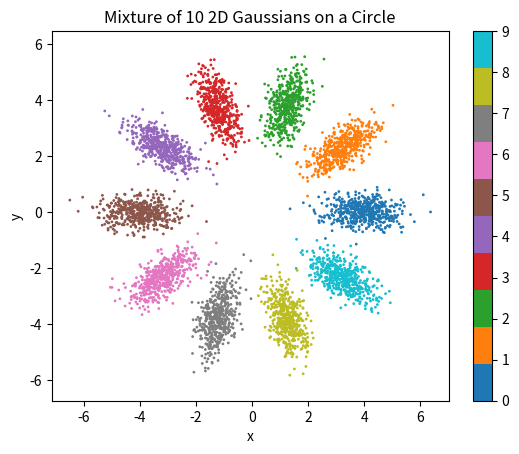

This chart was generated by the following Python code:
import numpy as np
import matplotlib.pyplot as plt


def generate_circular_gaussian_mixture(num_gaussians, num_samples_per_gaussian, radius):
    """
    Generates a mixture of 2D Gaussians distributed on a circle.

    Args:
        num_gaussians: The number of Gaussians in the mixture.
        num_samples_per_gaussian: The number of samples to generate from each Gaussian.
        radius: The radius of the circle on which the Gaussians are distributed.

    Returns:
        A numpy array of shape (num_gaussians * num_samples_per_gaussian, 2) containing the generated samples.
    """
    def cov_rotation(cov, angle_rad):
        rotation_matrix = np.array(
            [
                [np.cos(angle_rad), -np.sin(angle_rad)],
                [np.sin(angle_rad), np.cos(angle_rad)],
            ]
        )
        return rotation_matrix @ cov @ rotation_matrix.T

    data = []
    labels = []
    angles = np.linspace(0, 2 * np.pi, num_gaussians, endpoint=False)
    for i, angle in enumerate(angles):
        mean = radius * np.array([np.cos(angle), np.sin(angle)])
        cov = np.array([[0.5, 0], [0, 0.1]])  # Adjust covariance as needed
        samples = np.random.multivariate_normal(
            mean, cov_rotation(cov, angle), num_samples_per_gaussian
        )
        data.append(samples)
        labels.extend([i for _ in range(num_samples_per_gaussian)])

    data = np.vstack(data)
    return data, labels


# Generate 10 Gaussians with 100 samples each on a circle of radius 5
num_gaussians = 10
num_samples_per_gaussian = 500
radius = 4
data, labels = generate_circular_gaussian_mixture(
    num_gaussians, num_samples_per_gaussian, radius
)

# Visualize the generated data
plt.scatter(data[:, 0], data[:, 1], c=labels, cmap="tab10", s=1)
plt.title("Mixture of 10 2D Gaussians on a Circle")
plt.xlabel("x")
plt.ylabel("y")
plt.axis("equal")  # Ensure equal aspect ratio for circular visualization
plt.colorbar()
plt.savefig("gmm2.png")
